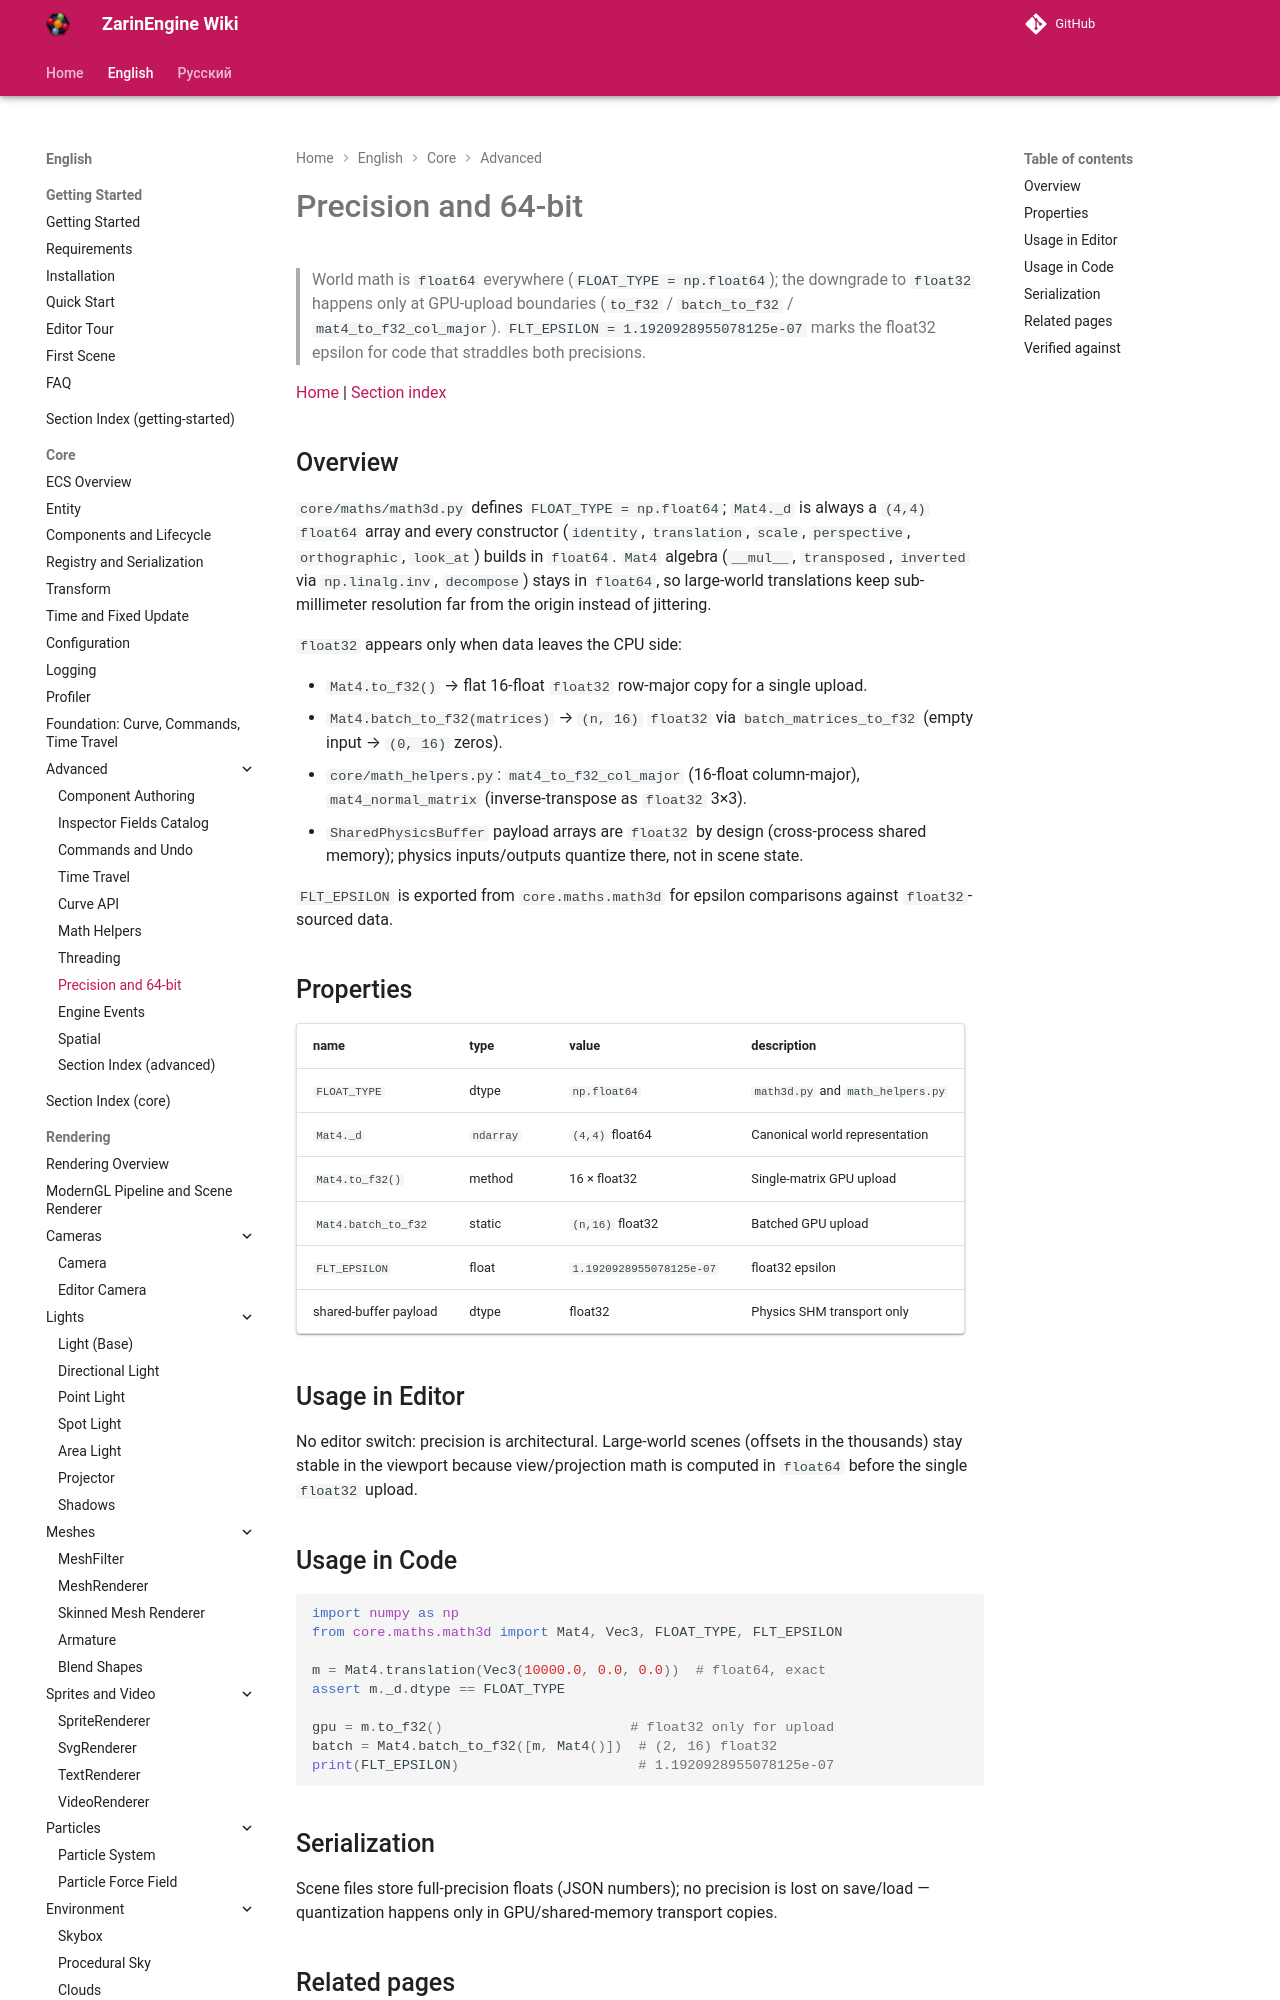

repository: EgorKonstrukt/ZarinEngineWiki · page: en/core/advanced/precision-64bit/index.html · generator: mkdocs

# Precision and 64-bit

> World math is `float64` everywhere (`FLOAT_TYPE = np.float64`); the downgrade to `float32` happens only at GPU-upload boundaries (`to_f32` / `batch_to_f32` / `mat4_to_f32_col_major`). `FLT_EPSILON = 1.1920928955078125e-07` marks the float32 epsilon for code that straddles both precisions.

[Home](../../../index.md) | [Section index](./_section.md)
